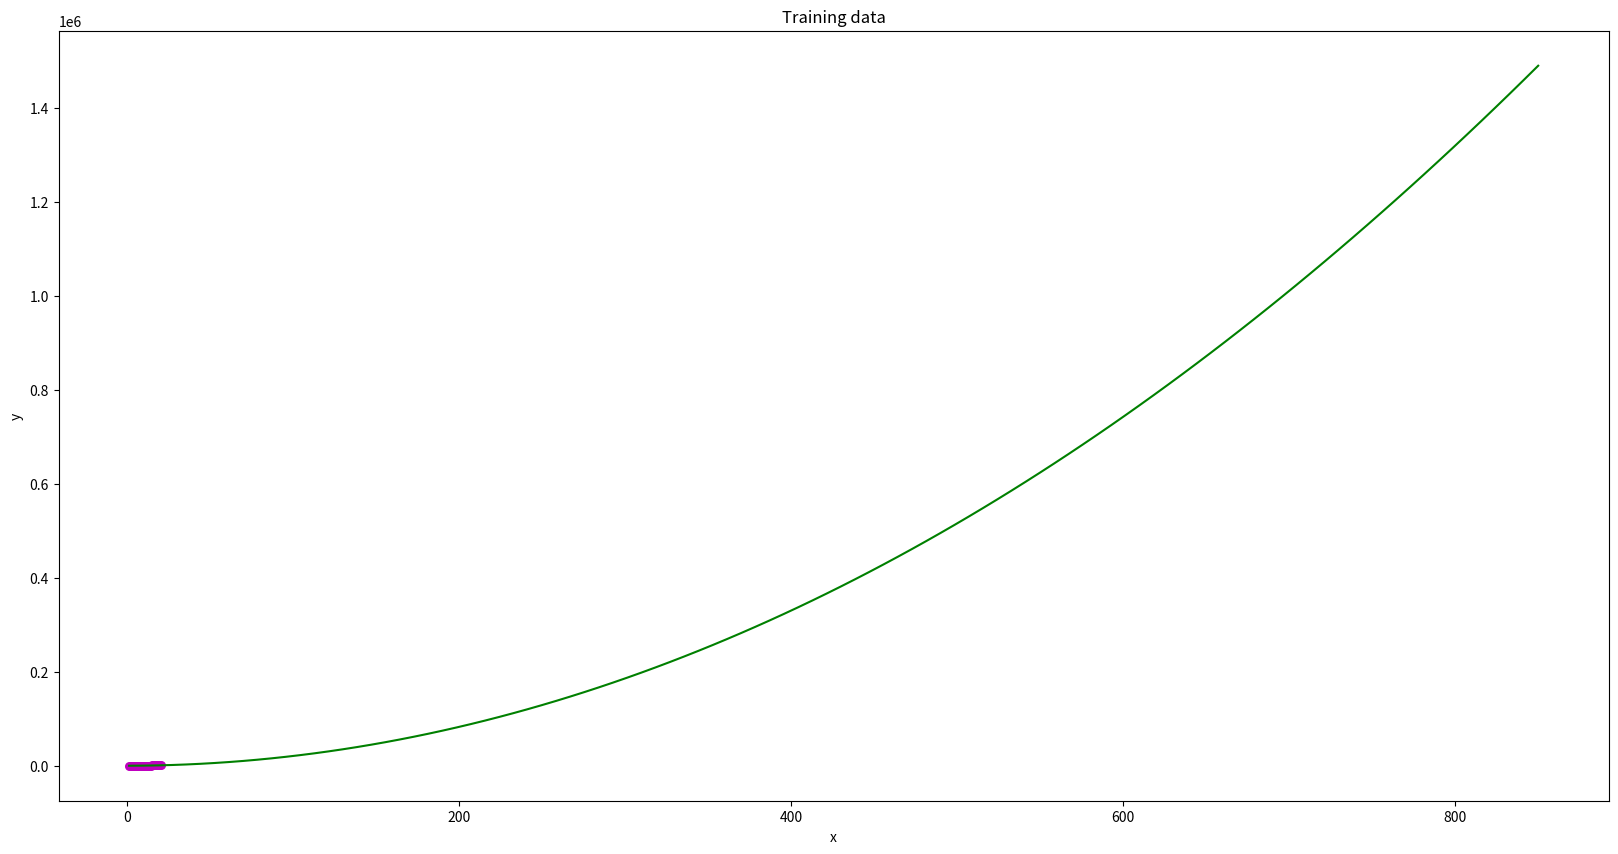

Write the Python code that produced this figure.
import random
import numpy as np
import matplotlib.pyplot as plt
plt.rcParams['figure.figsize'] = (20.0, 10.0)


'''
train_features_vals = np.array(l[0])
train_desired_outputs_vals = np.array(l[1])
plt.scatter(train_features_vals, train_desired_outputs_vals, color = 'g', marker = 'o', s = 30)
plt.title('Training Data')
plt.show()
'''

"""plt.scatter(test_features.values, test_desired_outputs.values, color = 'b', marker = 'o', s = 30)
plt.title('Testing Data')
plt.show()
# Train linear regression model on training set
"""
class ls():
    def __init__(self, data_train, data_test=None):
        self.data_train = data_train
        self.data_test = data_test
        self.x_train = np.array(data_train[0])
        self.y_train = np.array(data_train[1])

        if data_test:
            self.x_test = data_test[0]
            self.y_test = data_test[1]


    def train(self):
        N = len(self.x_train)
        X = np.c_[np.ones(N), self.x_train, np.square(self.x_train)]
        A = np.linalg.inv(X.T @ X)
        D = A @ X.T
        self.result = D @ self.y_train

    def _get_error(self, z):
        x = np.array(z[0])
        y = np.array(z[1])
        A = np.square(self.result[2] * np.square(x) + self.result[1] * x +
                      self.result[0] - y)
        N = len(z)
        error = np.sum(A) / N

        return error

    def plot_regression_line(self, z, plot_title):
        plt.title(plot_title)
        plt.scatter(z[0], z[1], color="m",
                    marker="o", s=30)

        x_line = np.linspace(self.x_train.min(), self.y_train.max(), 100)
        global y_pred
        y_pred = self.result[2] * np.square(x_line) + self.result[1] * x_line + self.result[0]
        regression_line = y_pred
        plt.plot(x_line, regression_line, color="g")
        plt.xlabel('x')
        plt.ylabel('y')
        plt.show()

        error = self._get_error(z)

        return error



if __name__ == '__main__':

    def f(t):
        return 2 * (t ** 2) + 3 * t + 4 + 50 * (random.random() - 0.5)

    data1 = []
    data2 = []
    for i in range(1, 21):
        data1.append(i)
        data2.append(f(i))
    data_set = [data1, data2]

    print('--------------Problem 6(a)----------------')
    ls_a = ls(data_set)
    ls_a.train()
    error = ls_a.plot_regression_line(data_set, 'Training data')
    print('Average error of the whole data pairs set: ', error)


